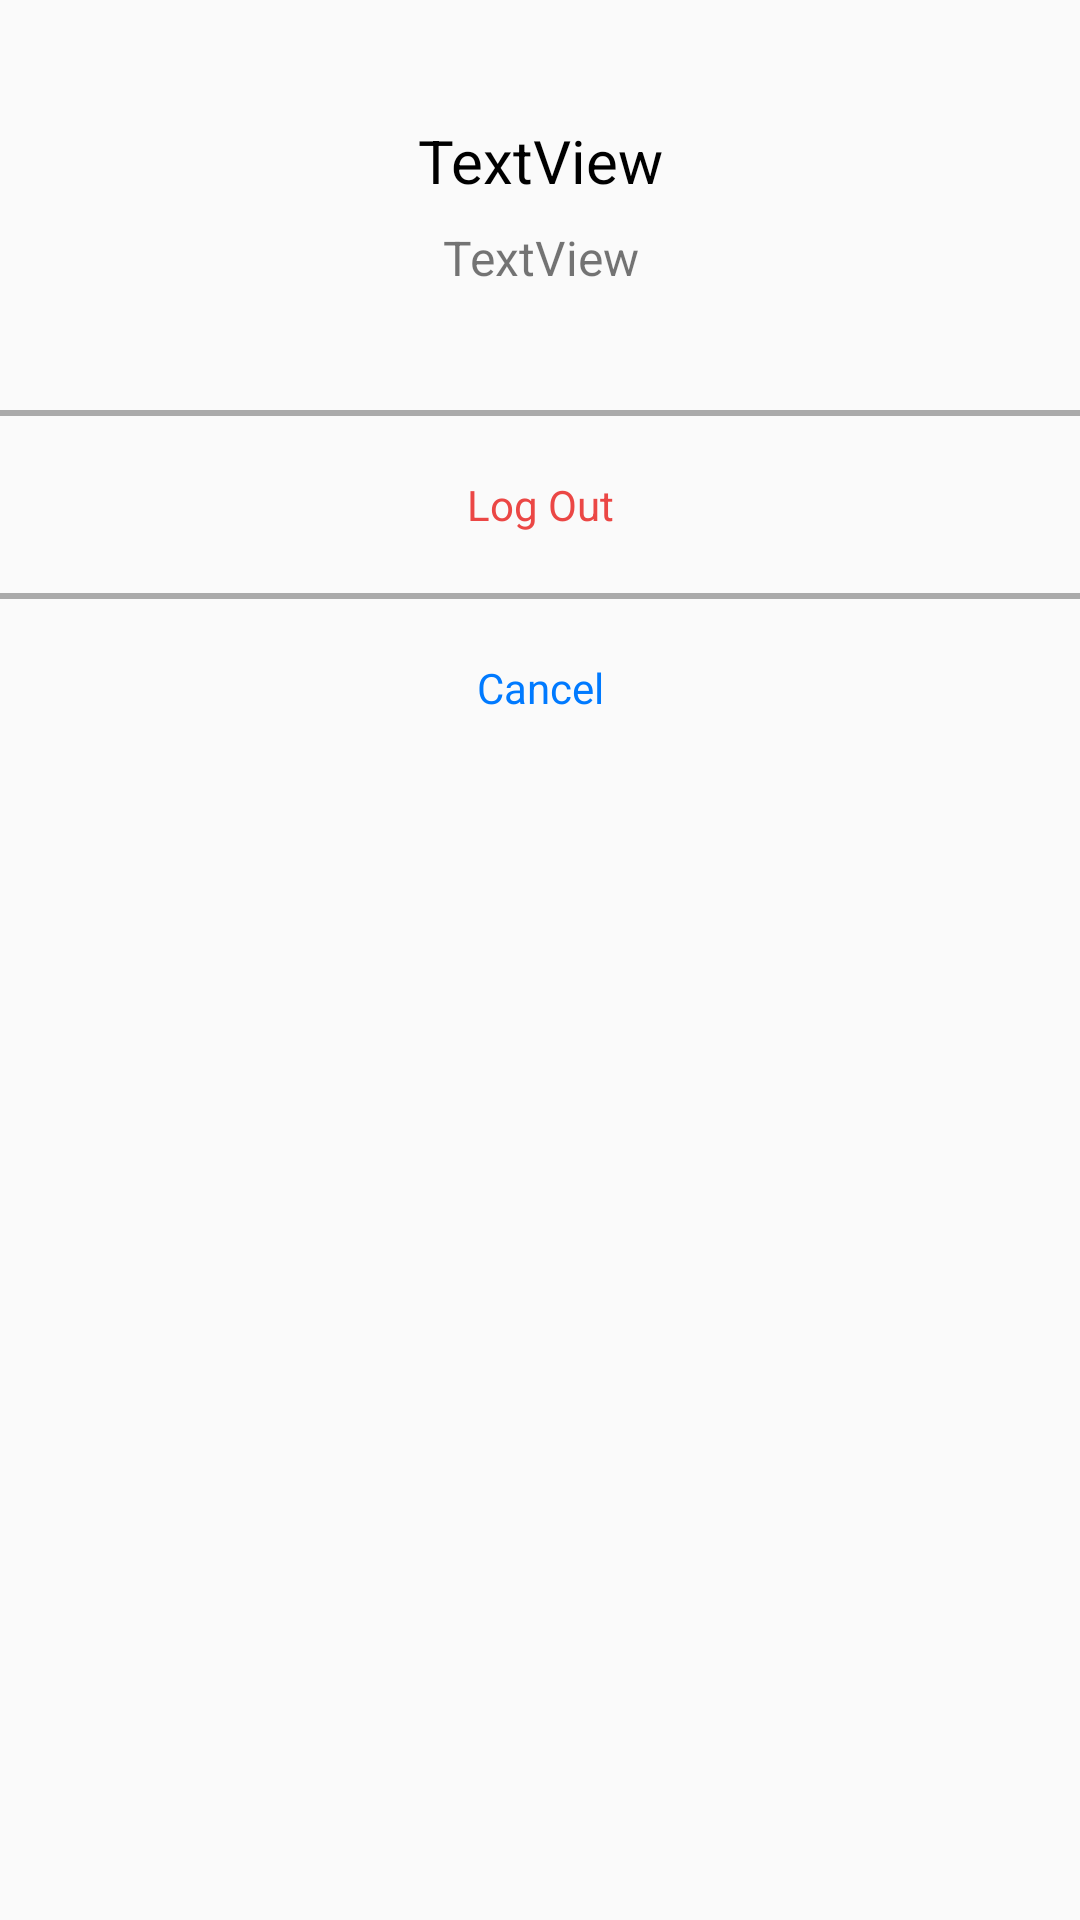

Write the Android layout XML for this screen, with the resource values it uses.
<!-- AndroidManifest.xml: application theme AppTheme -->
<!-- res/layout/info_dialog.xml -->
<?xml version="1.0" encoding="utf-8"?>
<LinearLayout xmlns:android="http://schemas.android.com/apk/res/android"
    android:layout_width="match_parent"
    android:layout_height="wrap_content"
    android:orientation="vertical">

    <LinearLayout
        android:layout_width="match_parent"
        android:layout_height="wrap_content"
        android:orientation="vertical"
        android:layout_margin="40dp">

        <TextView
            android:id="@+id/tv_name"
            android:layout_width="match_parent"
            android:layout_height="wrap_content"
            android:text="TextView"
            android:textColor="#000"
            android:gravity="center"
            android:textSize="20sp"/>

        <TextView
            android:id="@+id/tv_user_info"
            android:layout_marginTop="8dp"
            android:layout_width="match_parent"
            android:layout_height="wrap_content"
            android:textSize="16sp"
            android:gravity="center"
            android:text="TextView" />
    </LinearLayout>
    <View
        android:layout_width="match_parent"
        android:layout_height="2dp"
        android:background="#aaa"
        />

    <TextView
        android:id="@+id/tv_btn_exit"
        android:padding="20dp"
        android:layout_width="match_parent"
        android:layout_height="wrap_content"
        android:gravity="center"
        android:textColor="#EB4745"
        android:text="@string/exit_account"
        android:background="@drawable/sel_info_dialog"/>
    <View
        android:layout_width="match_parent"
        android:layout_height="2dp"
        android:background="#aaa"

        />
    <TextView
        android:id="@+id/tv_btn_cancel"
        android:padding="20dp"
        android:layout_width="match_parent"
        android:layout_height="wrap_content"
        android:gravity="center"
        android:text="@string/account_cancel"
        android:textColor="#007AFF"
        android:background="@drawable/sel_info_dialog"/>

</LinearLayout>
<!-- resources referenced by this layout -->
<resources>
  <!-- drawable sel_info_dialog (drawable) -->
  <?xml version="1.0" encoding="utf-8"?>
  <selector xmlns:android="http://schemas.android.com/apk/res/android">
      <item android:state_pressed="true" android:drawable="@drawable/shape_pressed"/> 
      <item android:drawable="@drawable/shape_unpressed" android:state_pressed="false"/> 
  </selector>
  <string name="account_cancel">Cancel</string>
  <string name="exit_account">Log Out</string>
  <style name="AppTheme" parent="Theme.AppCompat.Light.DarkActionBar">
          
          <item name="colorPrimary">@color/colorPrimary</item>
          <item name="colorPrimaryDark">@color/colorPrimaryDark</item>
          <item name="colorAccent">@color/colorAccent</item>
          <item name="buttonStyle">@style/ProjectButtons</item>
      </style>
  <!-- drawable shape_pressed (drawable) -->
  <?xml version="1.0" encoding="utf-8"?>
  <shape android:shape="rectangle" xmlns:android="http://schemas.android.com/apk/res/android">
      <solid android:color="#aaa"/>
  </shape>
  <style name="ProjectButtons" parent="Widget.AppCompat.Button">
          <item name="android:background">@drawable/btn_back</item>
          <item name="android:textColor">#eee</item>
      </style>
  <!-- not gathered from this repository: default colours our renderer supplied (Android Studio template values) -->
  <color name="colorPrimary">#FF6200EE</color>
  <color name="colorPrimaryDark">#FF3700B3</color>
  <color name="colorAccent">#FF03DAC5</color>
</resources>
